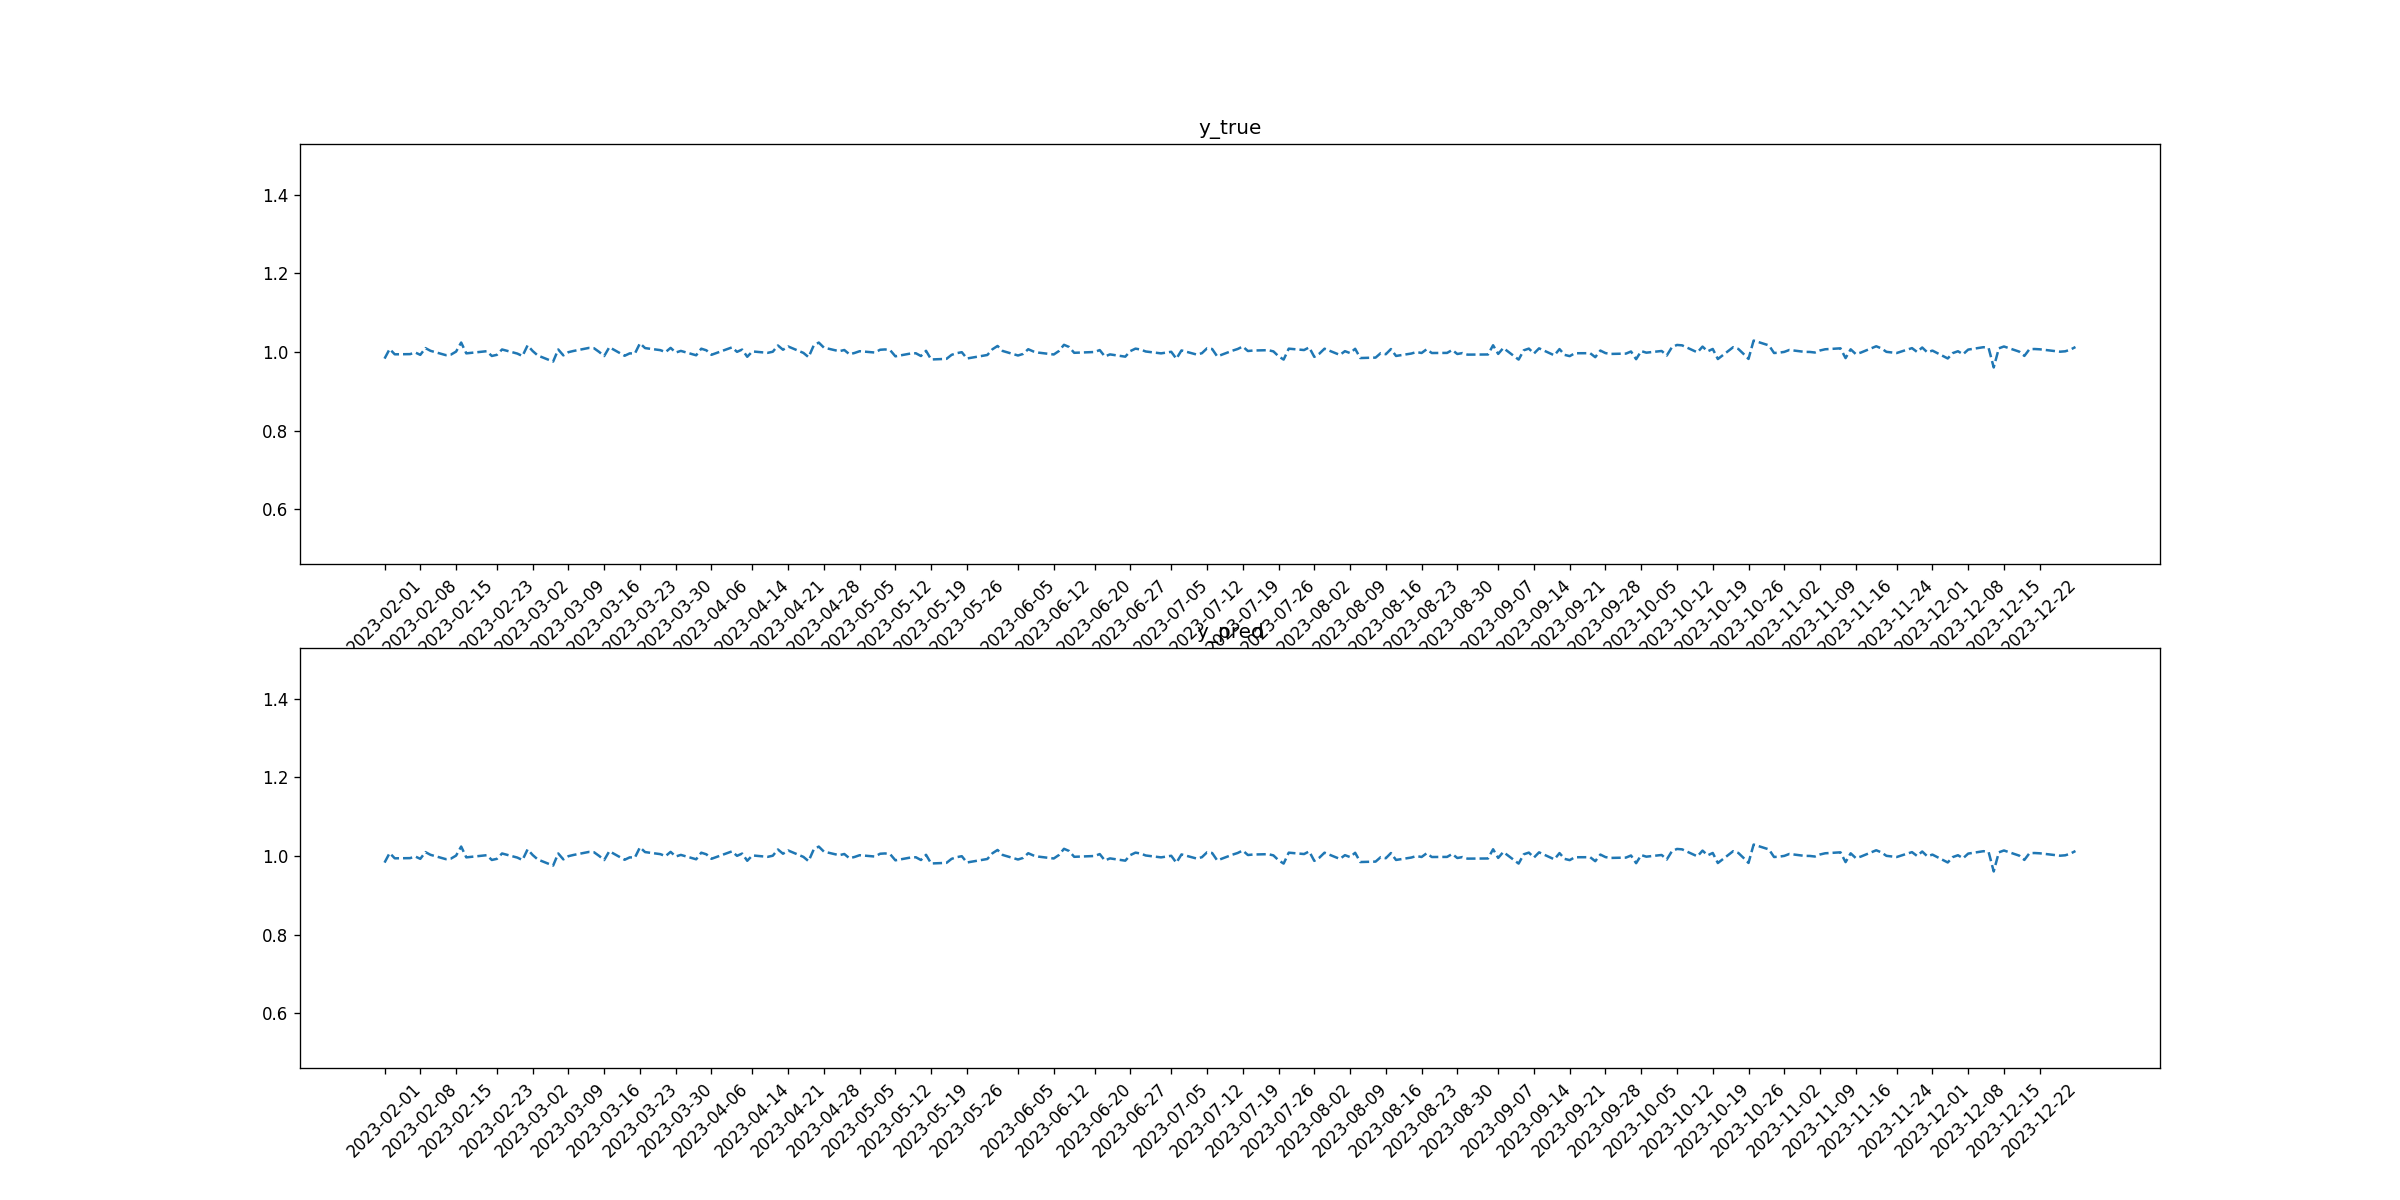

The file beside this chart, header and first rows:
tid, symbol, close, target_1, pred_1, target_2, pred_2
2023-02-01, CL, 0.9832, 0, 0, 0, 0
2023-02-02, CL, 1.008, 0, 0, 0, 0
2023-02-03, CL, 0.9941, 0, 0, 0, 0
2023-02-06, CL, 0.9946, 0, 0, 0, 0
2023-02-07, CL, 0.9988, 0, 0, 0, 0
2023-02-08, CL, 0.9928, 0, 0, 0, 0
2023-02-09, CL, 1.01, 0, 0, 0, 0
2023-02-10, CL, 1.003, 0, 0, 0, 0
2023-02-13, CL, 0.992, 0, 0, 0, 0
2023-02-14, CL, 0.9934, 0, 0, 0, 0
2023-02-15, CL, 1.001, 0, 0, 0, 0
2023-02-16, CL, 1.024, 0, 0, 0, 0
2023-02-17, CL, 0.9965, 0, 0, 0, 0
2023-02-21, CL, 1.002, 0, 0, 0, 0
2023-02-22, CL, 0.9899, 0, 0, 0, 0
2023-02-23, CL, 0.9928, 0, 0, 0, 0
2023-02-24, CL, 1.006, 0, 0, 0, 0
2023-02-27, CL, 0.9959, 0, 0, 0, 0
2023-02-28, CL, 0.9898, 0, 0, 0, 0
2023-03-01, CL, 1.017, 0, 0, 0, 0
2023-03-02, CL, 1.002, 0, 0, 0, 0
2023-03-03, CL, 0.9911, 0, 0, 0, 0
2023-03-06, CL, 0.9756, 0, 0, 0, 0
2023-03-07, CL, 1.006, 0, 0, 0, 0
2023-03-08, CL, 0.9914, 0, 0, 0, 0
2023-03-09, CL, 0.9996, 0, 0, 0, 0
2023-03-10, CL, 1.003, 0, 0, 0, 0
2023-03-13, CL, 1.01, 0, 0, 0, 0
2023-03-14, CL, 1.01, 0, 0, 0, 0
2023-03-15, CL, 1, 0, 0, 0, 0
2023-03-16, CL, 0.9897, 0, 0, 0, 0
2023-03-17, CL, 1.012, 0, 0, 0, 0
2023-03-20, CL, 0.9904, 0, 0, 0, 0
2023-03-21, CL, 0.9965, 0, 0, 0, 0
2023-03-22, CL, 0.9958, 0, 0, 0, 0
2023-03-23, CL, 1.022, 0, 0, 0, 0
2023-03-24, CL, 1.01, 0, 0, 0, 0
2023-03-27, CL, 1.005, 0, 0, 0, 0
2023-03-28, CL, 0.9996, 0, 0, 0, 0
2023-03-29, CL, 1.01, 0, 0, 0, 0
2023-03-30, CL, 0.9987, 0, 0, 0, 0
2023-03-31, CL, 1.003, 0, 0, 0, 0
2023-04-03, CL, 0.9916, 0, 0, 0, 0
2023-04-04, CL, 1.008, 0, 0, 0, 0
2023-04-05, CL, 1.004, 0, 0, 0, 0
2023-04-06, CL, 0.9929, 0, 0, 0, 0
2023-04-10, CL, 1.012, 0, 0, 0, 0
2023-04-11, CL, 1, 0, 0, 0, 0
2023-04-12, CL, 1.006, 0, 0, 0, 0
2023-04-13, CL, 0.9878, 0, 0, 0, 0
2023-04-14, CL, 1.001, 0, 0, 0, 0
2023-04-17, CL, 0.9979, 0, 0, 0, 0
2023-04-18, CL, 1.001, 0, 0, 0, 0
2023-04-19, CL, 1.017, 0, 0, 0, 0
2023-04-20, CL, 1.006, 0, 0, 0, 0
2023-04-21, CL, 1.014, 0, 0, 0, 0
2023-04-24, CL, 0.9977, 0, 0, 0, 0
2023-04-25, CL, 0.9869, 0, 0, 0, 0
2023-04-26, CL, 1.016, 0, 0, 0, 0
2023-04-27, CL, 1.024, 0, 0, 0, 0
... 170 more rows
